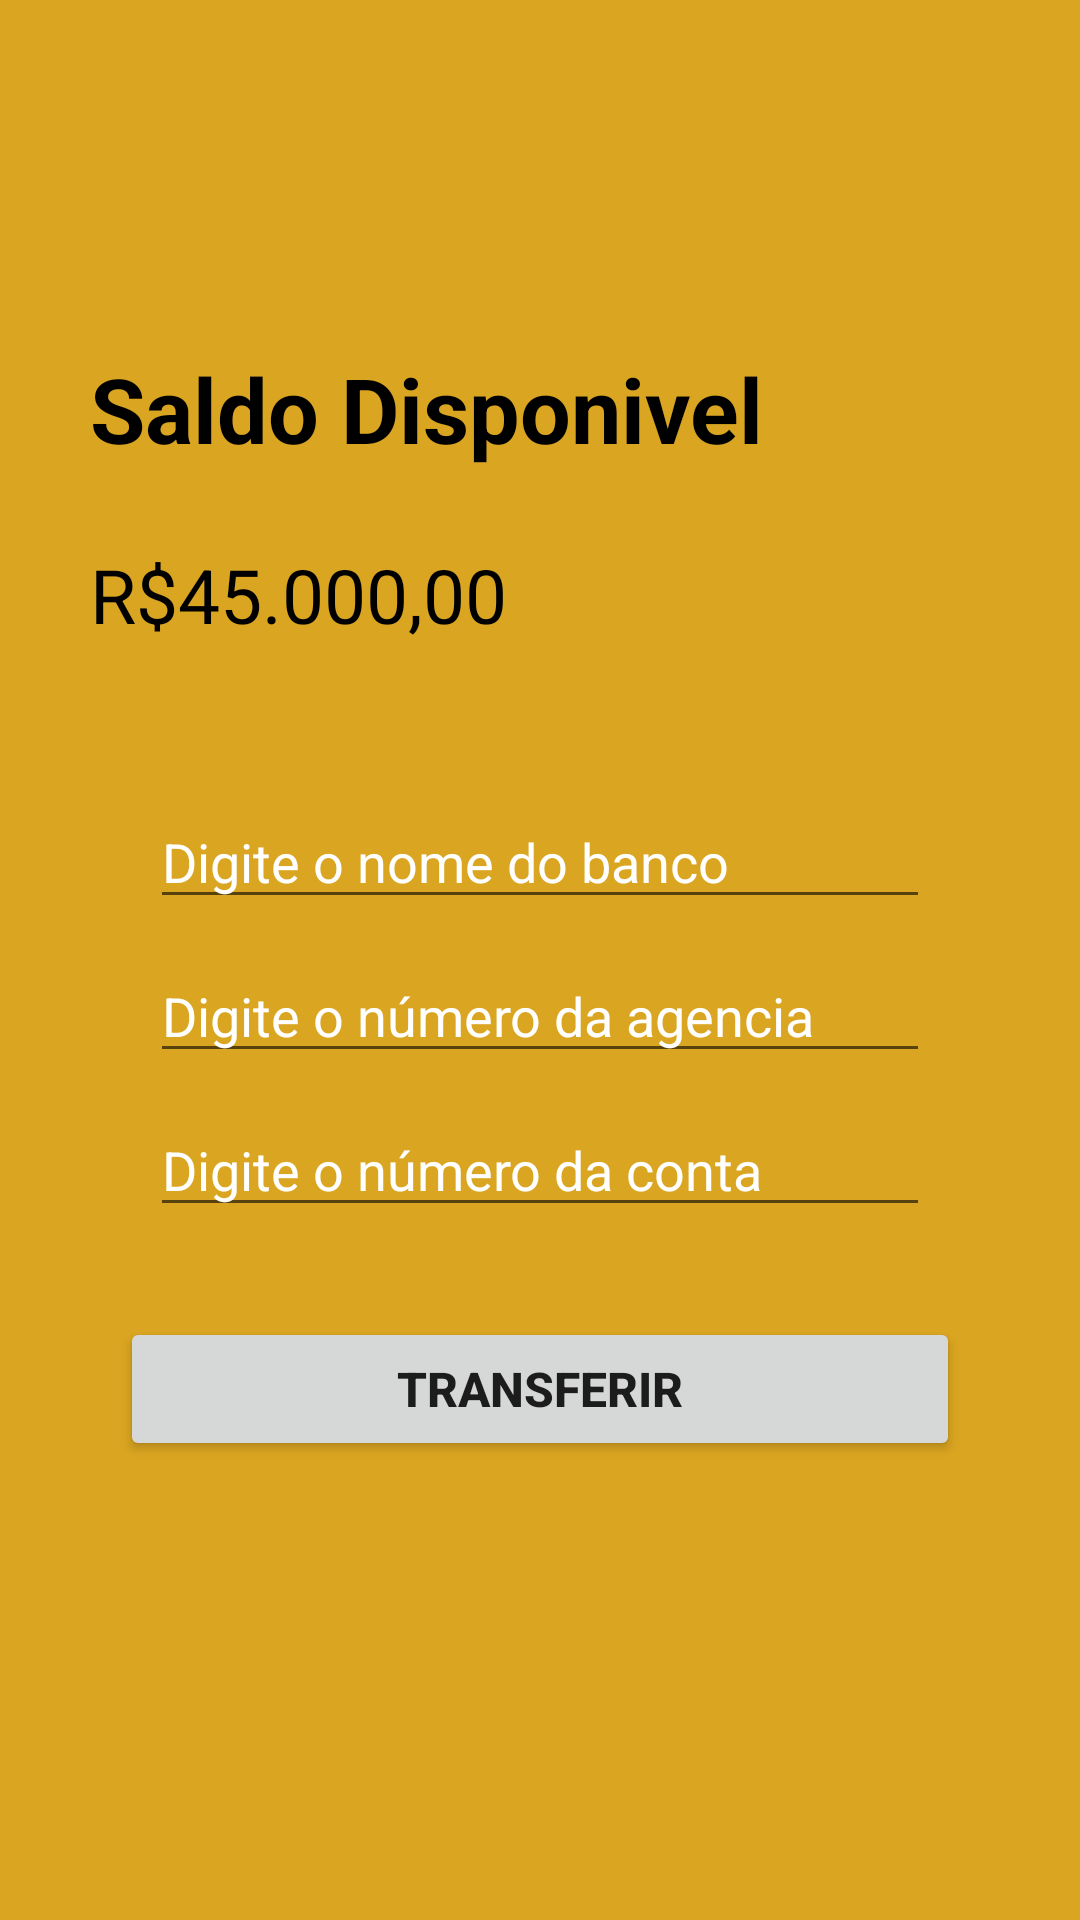

Here is an Android app screen rendered from its layout file. Give the layout XML and the strings, colors and styles it references.
<!-- AndroidManifest.xml: application theme Theme.PrimeBank -->
<!-- res/layout/activity_transferencia.xml -->
<?xml version="1.0" encoding="utf-8"?>
<LinearLayout xmlns:android="http://schemas.android.com/apk/res/android"
    xmlns:app="http://schemas.android.com/apk/res-auto"
    xmlns:tools="http://schemas.android.com/tools"
    android:orientation="vertical"
    android:background="@color/goldenrod"
    android:layout_width="match_parent"
    android:layout_height="match_parent"
    tools:context=".Transferencia">

    <androidx.appcompat.widget.Toolbar
        android:id="@+id/toolbar_transfer"
        android:layout_width="match_parent"
        android:layout_height="wrap_content"/>

    <TextView
        android:id="@+id/textView5"
        android:layout_width="wrap_content"
        android:layout_height="wrap_content"
        android:layout_marginStart="30dp"
        android:layout_marginTop="60dp"
        android:text="Saldo Disponivel"
        android:textColor="@color/black"
        android:textSize="30sp"
        android:textStyle="bold" />

    <TextView
        android:id="@+id/textView6"
        android:layout_width="wrap_content"
        android:layout_height="wrap_content"
        android:layout_marginStart="30dp"
        android:layout_marginTop="25dp"
        android:text="R$45.000,00"
        android:textColor="@color/black"
        android:textSize="25sp"
        android:textStyle="normal" />

    <EditText
        android:id="@+id/edit_banco"
        android:layout_width="match_parent"
        android:layout_height="wrap_content"
        android:hint="Digite o nome do banco"
        android:textColorHint="@color/white"
        android:layout_marginStart="50dp"
        android:layout_marginTop="50dp"
        android:layout_marginEnd="50dp"/>

    <EditText
        android:id="@+id/edit_ag"
        android:layout_width="match_parent"
        android:layout_height="wrap_content"
        android:hint="Digite o número da agencia"
        android:textColorHint="@color/white"
        android:layout_marginStart="50dp"
        android:layout_marginTop="10dp"
        android:layout_marginEnd="50dp"/>

    <EditText
        android:id="@+id/edit_conta"
        android:layout_width="match_parent"
        android:layout_height="wrap_content"
        android:hint="Digite o número da conta"
        android:textColorHint="@color/white"
        android:layout_marginStart="50dp"
        android:layout_marginTop="10dp"
        android:layout_marginEnd="50dp"/>

    <Button
        android:id="@+id/button2"
        android:layout_width="match_parent"
        android:layout_height="wrap_content"
        android:layout_marginLeft="40dp"
        android:layout_marginTop="30dp"
        android:layout_marginRight="40dp"
        android:text="Transferir"
        android:textSize="16sp"
        android:textStyle="bold" />

</LinearLayout>
<!-- resources referenced by this layout -->
<resources>
  <color name="black">#FF000000</color>
  <color name="goldenrod">#DAA520</color>
  <color name="white">#FFFFFFFF</color>
  <style name="Theme.PrimeBank" parent="Theme.MaterialComponents.DayNight.DarkActionBar">
          
          <item name="colorPrimary">@color/ligth_blue</item>
          <item name="colorPrimaryVariant">@color/ligth_blue</item>
          <item name="colorOnPrimary">@color/white</item>
          
          <item name="colorSecondary">@color/teal_200</item>
          <item name="colorSecondaryVariant">@color/teal_700</item>
          <item name="colorOnSecondary">@color/black</item>
          
          <item name="android:statusBarColor">?attr/colorPrimaryVariant</item>
          
      </style>
  <color name="ligth_blue">#03A9F4</color>
  <color name="teal_200">#FF03DAC5</color>
  <color name="teal_700">#FF018786</color>
</resources>
